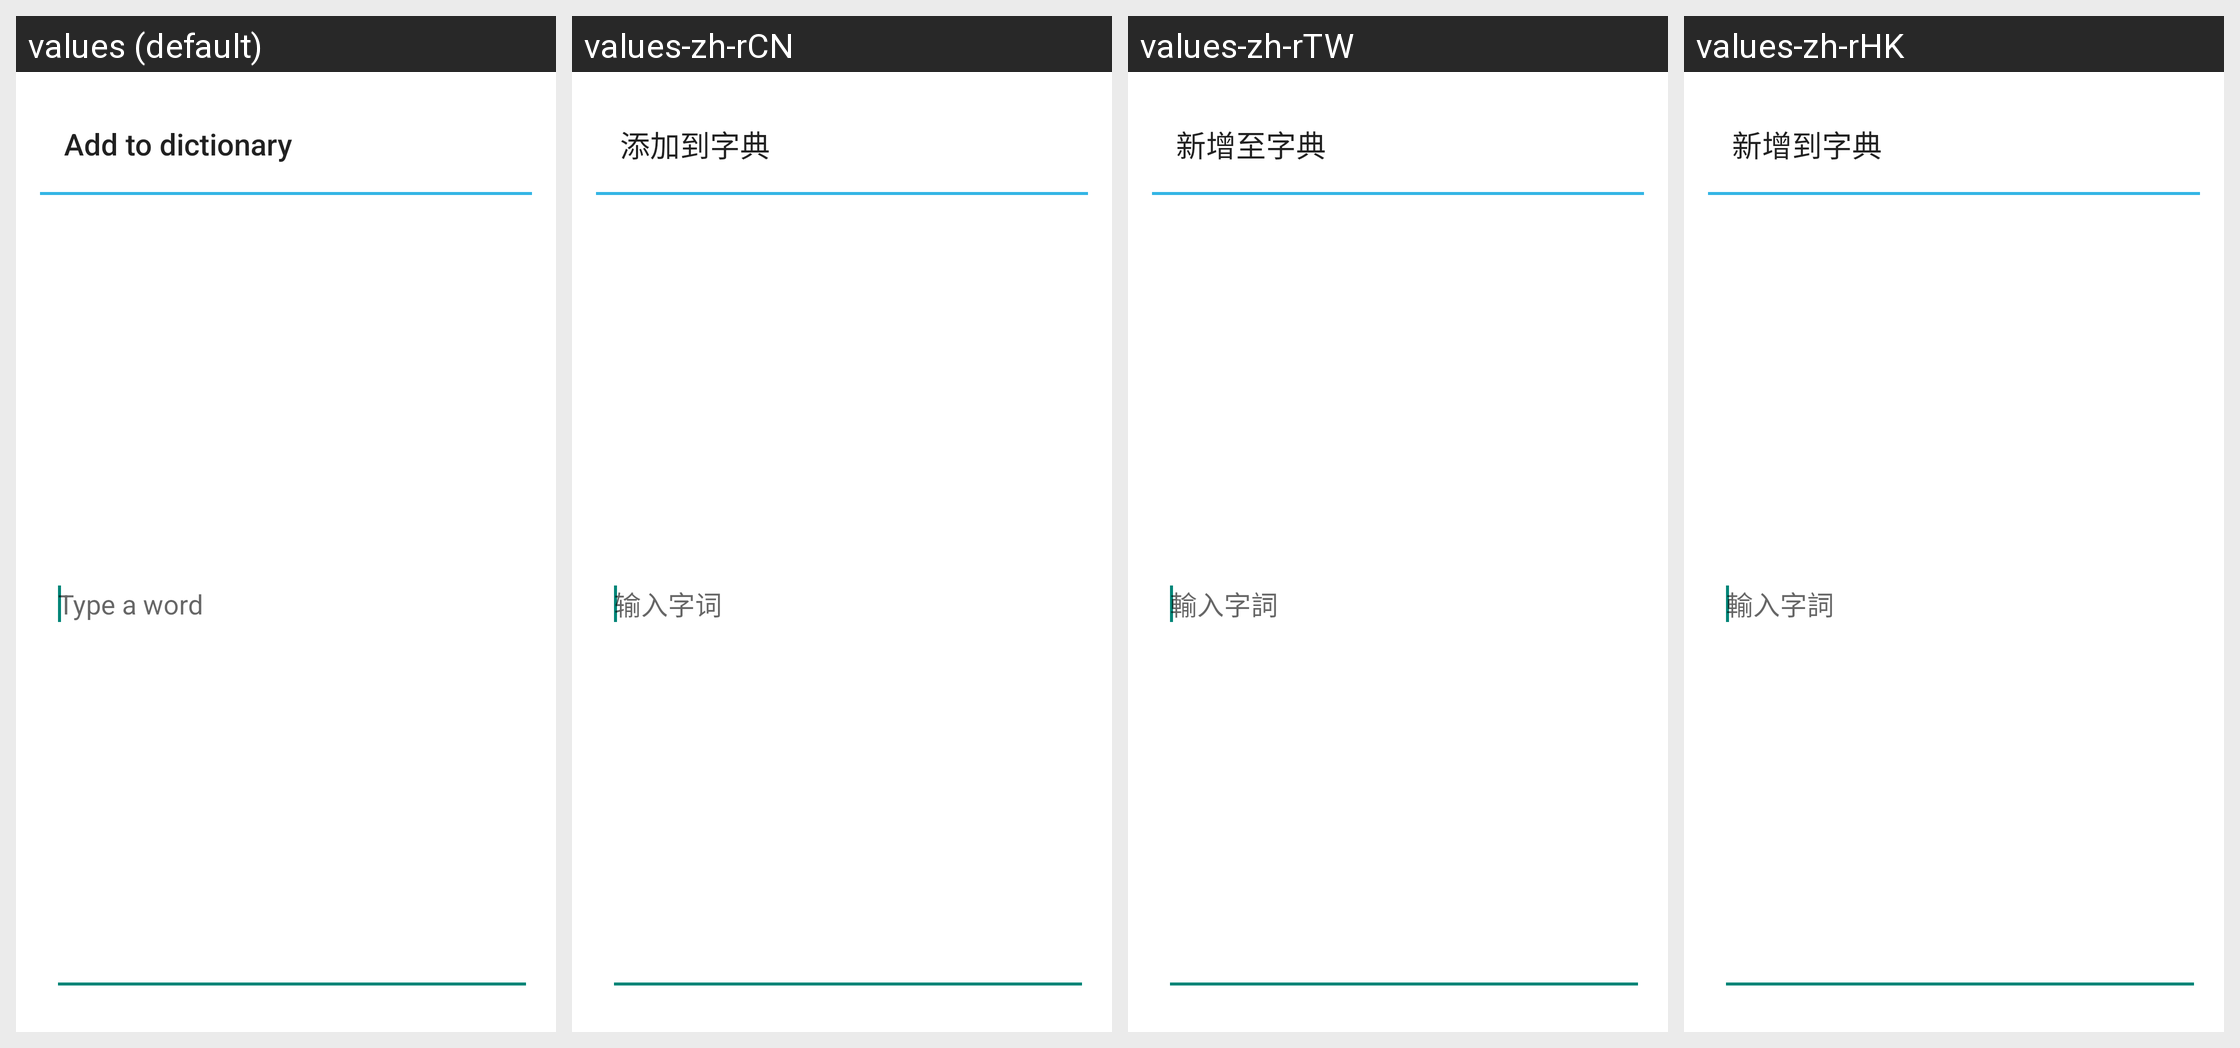

Translations of the strings shown on this Android screen, per locale in the grid:
Android screen res/layout/user_dictionary_add_word.xml rendered under 4 locales, left to right: values (default), values-zh-rCN, values-zh-rTW, values-zh-rHK. Device: Nexus 5 (rendered at 1080×1920; each locale shown at half size, 540×960, under a caption strip naming it); theme android:Theme.Material.Light.Dialog.NoActionBar.
Other locales in the repository, not shown: values-en-rUS, values-hu.
Strings drawn on this screen, with the default value and each locale's value (text and hints the layout hard-codes, and strings that could not be matched under every locale, appear in the picture but are not listed):

user_dict_settings_add_dialog_title
  values: Add to dictionary
  values-zh-rCN: 添加到字典
  values-zh-rTW: 新增至字典
  values-zh-rHK: 新增到字典

user_dict_settings_add_word_hint
  values: Type a word
  values-zh-rCN: 输入字词
  values-zh-rTW: 輸入字詞
  values-zh-rHK: 輸入字詞
